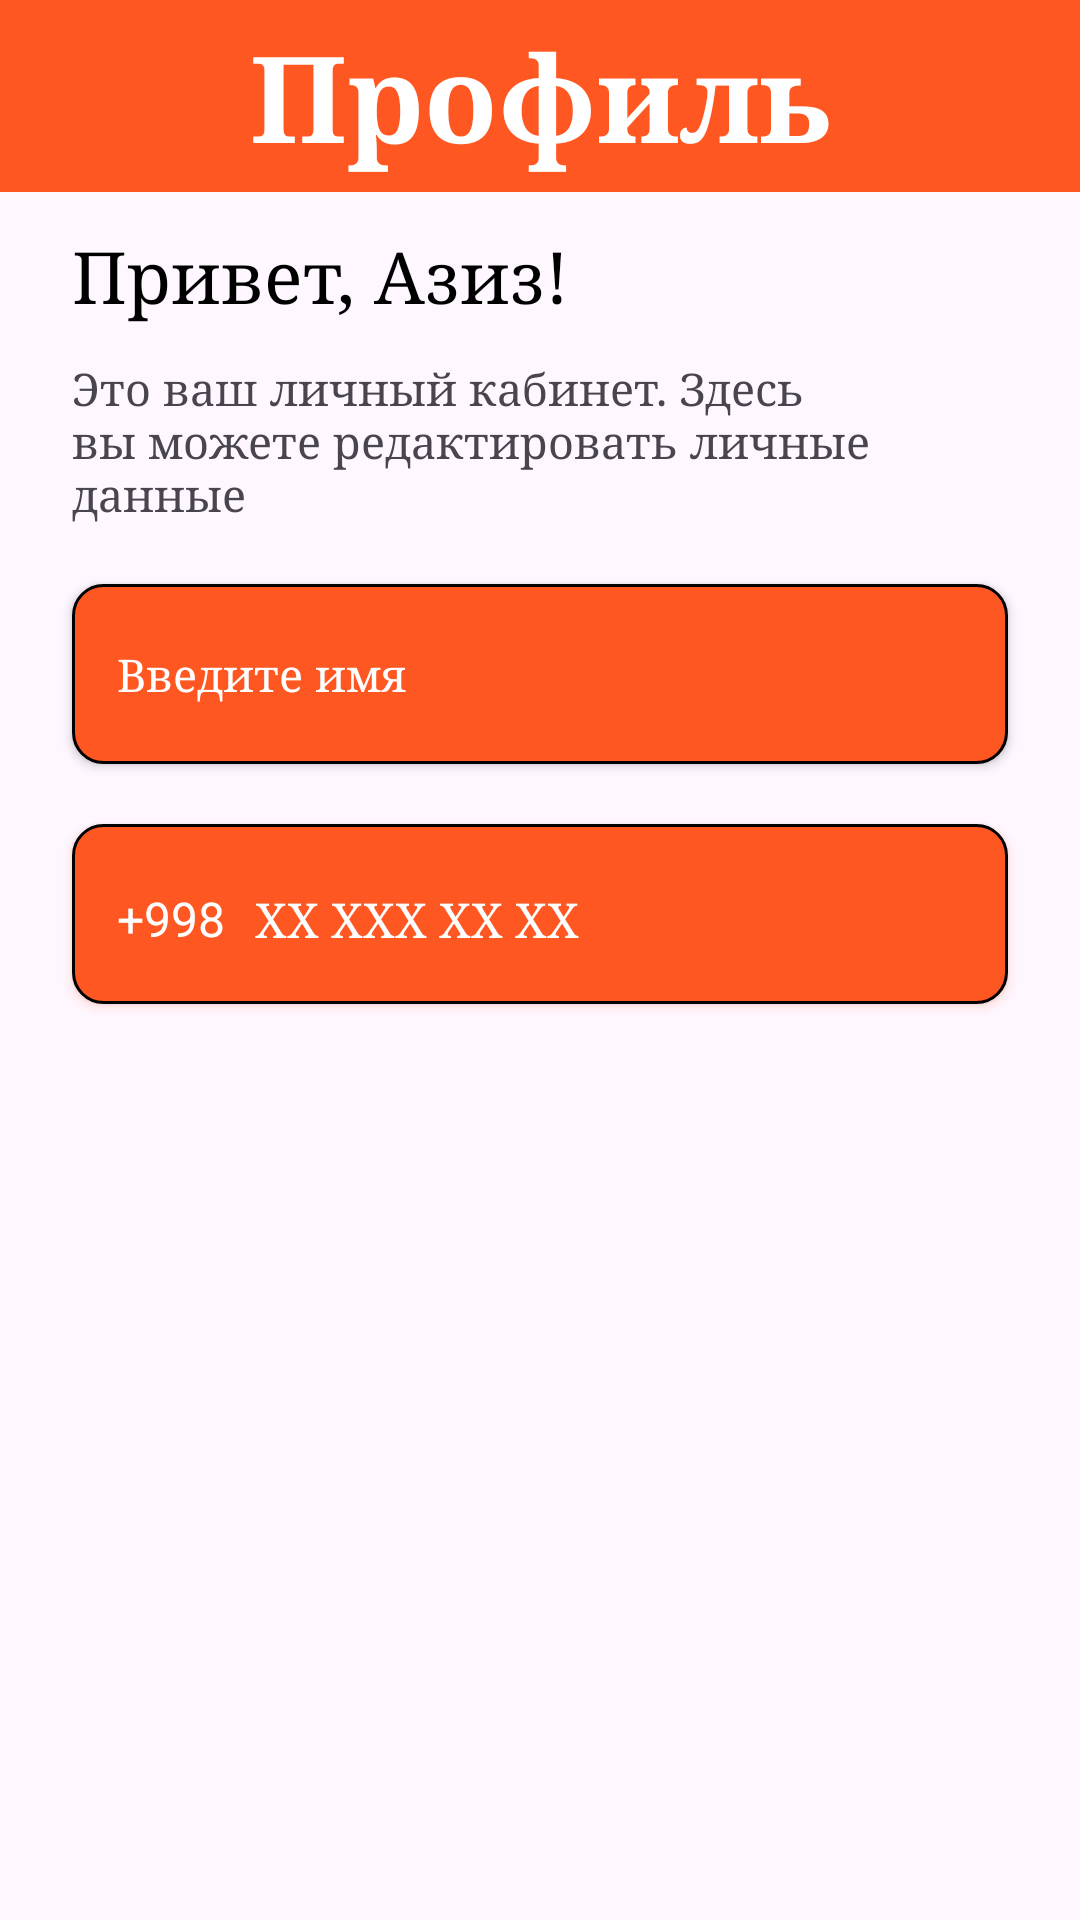

Reconstruct the res/layout file that produces this screen, plus the resources it refers to.
<!-- AndroidManifest.xml: application theme Theme.DodoPizza -->
<!-- res/layout/fragment_profile.xml -->
<?xml version="1.0" encoding="utf-8"?>
<androidx.constraintlayout.widget.ConstraintLayout xmlns:android="http://schemas.android.com/apk/res/android"
    xmlns:tools="http://schemas.android.com/tools"
    android:layout_width="match_parent"
    android:layout_height="match_parent"
    android:id="@+id/c"
    xmlns:app="http://schemas.android.com/apk/res-auto"
    tools:context=".ui.ProfileFragment">

   <androidx.appcompat.widget.Toolbar
       android:id="@+id/toolbar"
       android:layout_width="match_parent"
       android:layout_height="wrap_content"
       app:layout_constraintEnd_toEndOf="parent"
       app:layout_constraintStart_toStartOf="parent"
       app:layout_constraintTop_toTopOf="parent"
       android:gravity="center"
       android:background="@color/orange">

      <TextView
          android:layout_width="wrap_content"
          android:layout_height="wrap_content"
          android:layout_gravity="center"
          android:fontFamily="serif"
          android:text="@string/profile"
          android:textColor="@color/white"
          android:textSize="40sp"
          android:textStyle="bold"
          tools:layout_editor_absoluteX="155dp"
          tools:layout_editor_absoluteY="18dp" />

   </androidx.appcompat.widget.Toolbar>

   <TextView
       android:id="@+id/nameTextView"
       android:layout_width="match_parent"
       android:layout_height="wrap_content"
       android:layout_marginHorizontal="24dp"
       android:layout_marginTop="12dp"
       android:text="Привет, Азиз!"
       android:textSize="24sp"
       android:fontFamily="serif"
       android:textColor="@color/black"
       app:layout_constraintEnd_toEndOf="parent"
       app:layout_constraintStart_toStartOf="parent"
       app:layout_constraintTop_toBottomOf="@+id/toolbar" />

   <TextView
       android:id="@+id/textView"
       android:layout_width="match_parent"
       android:layout_height="wrap_content"
       android:layout_marginStart="24dp"
       android:layout_marginEnd="56dp"
       android:layout_marginTop="12dp"
       android:fontFamily="serif"
       android:text="Это ваш личный кабинет. Здесь вы можете редактировать личные данные"
       android:textSize="15sp"
       app:layout_constraintEnd_toEndOf="parent"
       app:layout_constraintStart_toStartOf="parent"
       app:layout_constraintTop_toBottomOf="@+id/nameTextView" />


   <EditText
       android:id="@+id/nameEditText"
       android:layout_width="match_parent"
       android:layout_height="60dp"
       android:layout_marginHorizontal="24dp"
       android:layout_marginTop="20dp"
       android:background="@drawable/button_bg"
       android:drawablePadding="15dp"
       android:fontFamily="serif"
       android:textColor="#FFFFFF"
       android:hint="Введите имя"
       android:elevation="2dp"
       android:textColorHint="@color/white"

       android:drawableTint="@color/white"
       android:paddingStart="15dp"
       android:textSize="15sp"
       app:layout_constraintEnd_toEndOf="parent"
       app:layout_constraintHorizontal_bias="0.502"
       app:layout_constraintStart_toStartOf="parent"
       app:layout_constraintTop_toBottomOf="@+id/textView" />

   <androidx.constraintlayout.widget.ConstraintLayout
       android:id="@+id/linearNumber"
       android:layout_width="match_parent"
       android:layout_height="60dp"
       android:elevation="2dp"
       android:layout_marginHorizontal="24dp"
       android:background="@drawable/button_bg"
       android:layout_marginTop="20dp"
       android:outlineSpotShadowColor="@color/orange"
       app:layout_constraintTop_toBottomOf="@+id/nameEditText">

      <EditText
          android:id="@+id/textView11"
          android:layout_width="wrap_content"
          android:layout_height="match_parent"
          android:text="+998"
          android:paddingStart="15dp"
          android:gravity="center"
          android:paddingEnd="5dp"
          android:backgroundTint="@android:color/transparent"
          android:textSize="16sp"
          android:textColor="@color/white"
          app:layout_constraintBottom_toBottomOf="parent"
          app:layout_constraintStart_toStartOf="parent"
          app:layout_constraintTop_toTopOf="parent" />

      <EditText
          android:id="@+id/phoneNumberEditText"
          android:layout_width="0dp"
          android:layout_height="match_parent"
          android:backgroundTint="@android:color/transparent"
          android:hint="XX XXX XX XX"
          android:inputType="number"
          android:paddingStart="5dp"
          android:textSize="16sp"
          android:textColor="@color/white"
          android:textColorHint="@color/white"
         android:fontFamily="serif"
          app:layout_constraintBottom_toBottomOf="parent"
          app:layout_constraintEnd_toEndOf="parent"
          app:layout_constraintStart_toEndOf="@+id/textView11"
          app:layout_constraintTop_toTopOf="parent" />

   </androidx.constraintlayout.widget.ConstraintLayout>




</androidx.constraintlayout.widget.ConstraintLayout>
<!-- resources referenced by this layout -->
<resources>
  <color name="black">#FF000000</color>
  <color name="orange">#FF5722</color>
  <color name="white">#FFFFFFFF</color>
  <!-- drawable button_bg (drawable) -->
  <?xml version="1.0" encoding="utf-8"?>
  <shape xmlns:android="http://schemas.android.com/apk/res/android"
      android:shape="rectangle">
  
      <corners
          android:radius="10dp"/>
  
      <stroke
          android:width="1dp"
          android:color="@color/black"/>
  
      <gradient
          android:startColor="@color/orange"
          android:centerColor="@color/orange"
          android:endColor="@color/orange"/>
  
  </shape>
  <string name="profile">Профиль</string>
  <style name="Theme.DodoPizza" parent="Base.Theme.DodoPizza" />
  <style name="Base.Theme.DodoPizza" parent="Theme.Material3.DayNight.NoActionBar">
          <item name="android:statusBarColor">
              @color/orange
          </item>
      </style>
</resources>
